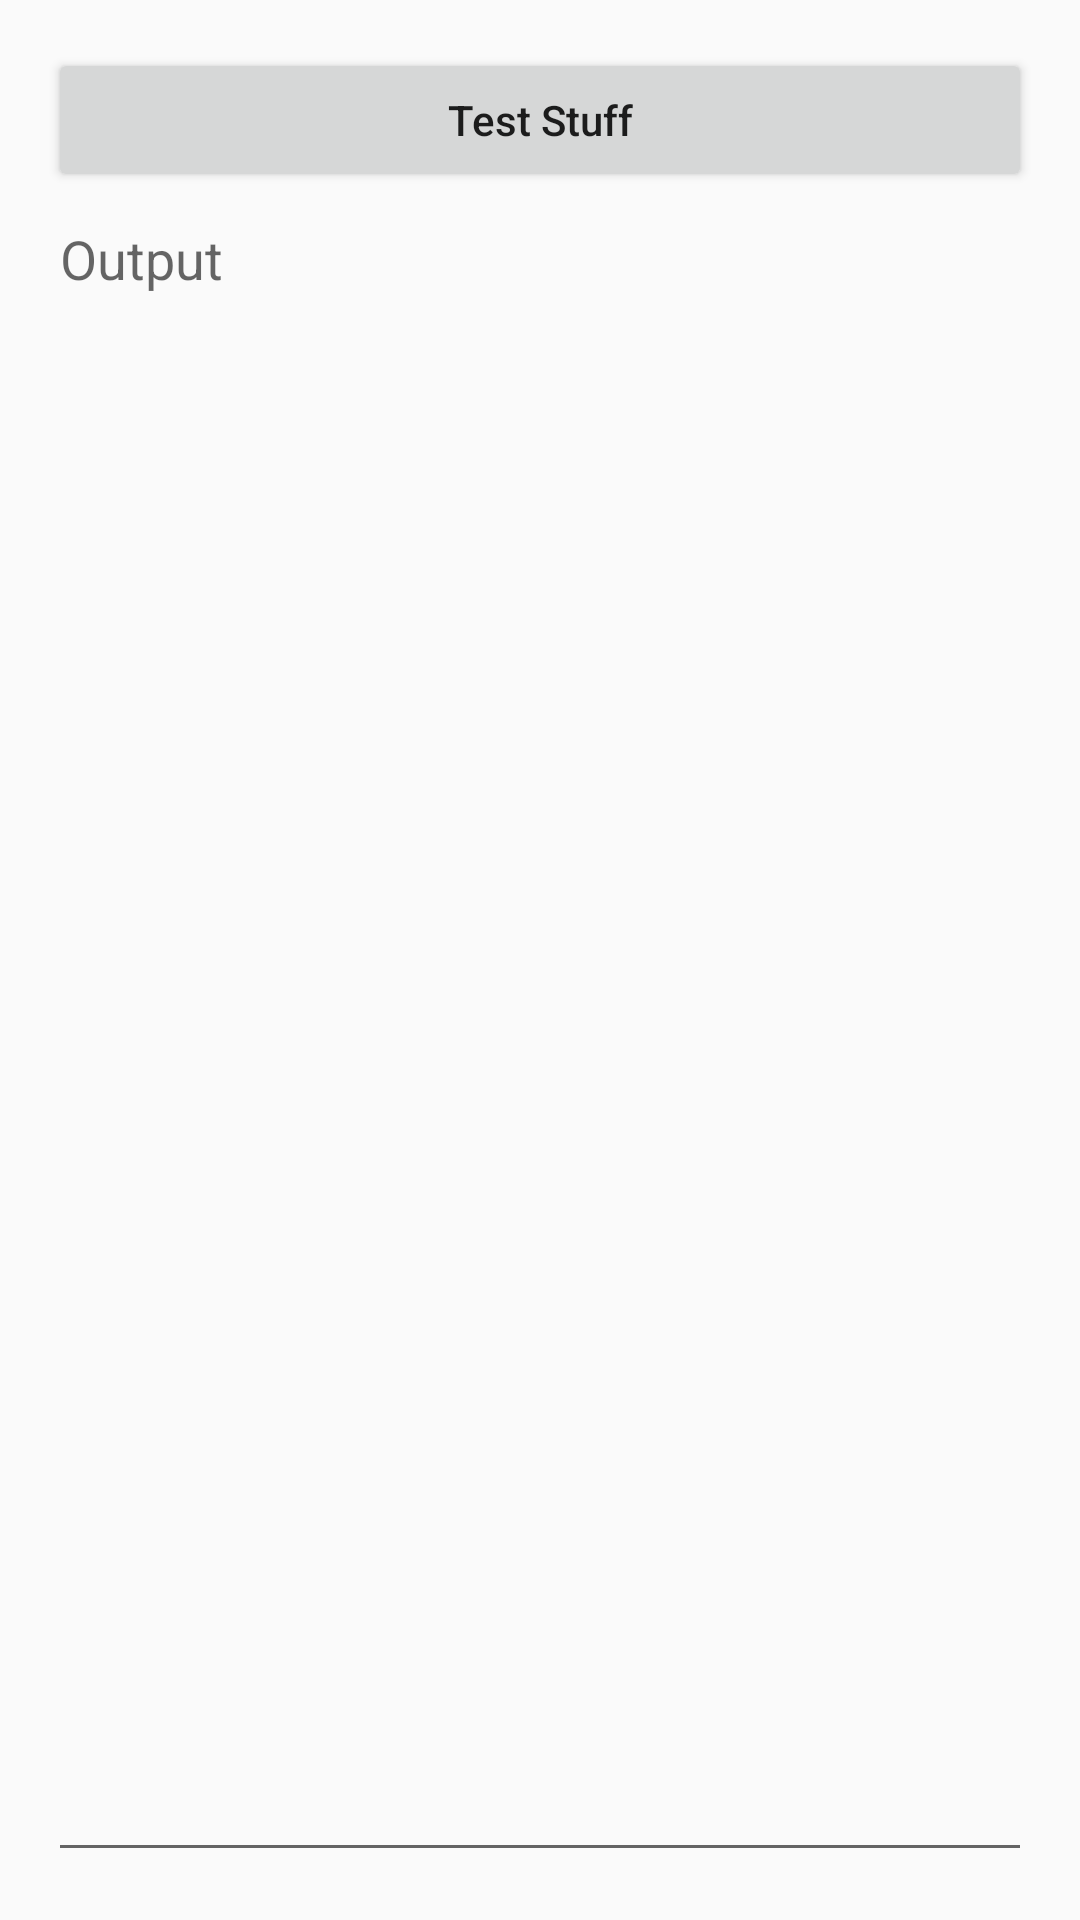

Here is an Android app screen rendered from its layout file. Give the layout XML and the strings, colors and styles it references.
<!-- AndroidManifest.xml: application theme Theme.AppCompat.DayNight.DarkActionBar -->
<!-- res/layout/test_stuff_activity_layout.xml -->
<?xml version="1.0" encoding="utf-8"?>
<LinearLayout xmlns:android="http://schemas.android.com/apk/res/android"
    xmlns:tools="http://schemas.android.com/tools"
    android:layout_width="match_parent"
    android:layout_height="match_parent"
    android:orientation="vertical"
    android:padding="@dimen/default_layout_padding"
    tools:context=".testStuff.TestStuffActivity">

    <Button
        android:id="@+id/testStuff"
        android:layout_width="match_parent"
        android:layout_height="wrap_content"
        android:onClick="testThisStuff"
        android:text="Test Stuff"
        android:textAllCaps="false" />

    <EditText
        android:id="@+id/output"
        android:layout_width="match_parent"
        android:layout_height="match_parent"
        android:ems="10"
        android:gravity="start|top"
        android:hint="Output"
        android:inputType="textMultiLine" />














</LinearLayout>
<!-- resources referenced by this layout -->
<resources>
  <dimen name="default_layout_padding">16dp</dimen>
</resources>
